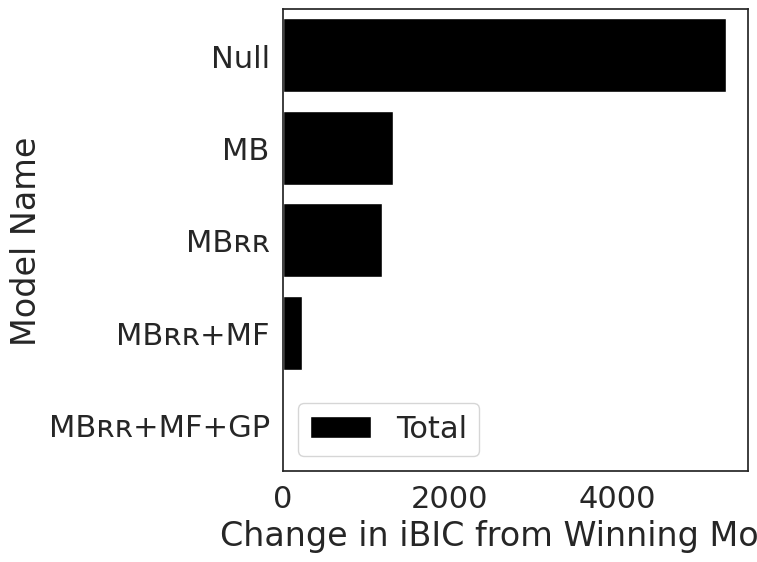

The script that saved this image:
import matplotlib.pyplot as plt
import seaborn as sns
import pandas as pd

def get_sub(x):
    normal = "ABCDEFGHIJKLMNOPQRSTUVWXYZabcdefghijklmnopqrstuvwxyz0123456789+-=()"
    sub_s = "ₐ₈CDₑբGₕᵢⱼₖₗₘₙₒₚQʀₛₜᵤᵥwₓᵧZₐ♭꜀ᑯₑբ₉ₕᵢⱼₖₗₘₙₒₚ૧ᵣₛₜᵤᵥwₓᵧ₂₀₁₂₃₄₅₆₇₈₉₊₋₌₍₎"
    res = x.maketrans(''.join(normal), ''.join(sub_s))
    return x.translate(res)
  
# display subscript
MB_RR=('MB{}{}'.format(get_sub('R'),get_sub('R')))

sns.set(style='white', palette='Greys', font='arial', font_scale=2.0, rc=None)
df=pd.DataFrame()
winning_model=32709.3833984
BICs=[38009.37073804648-winning_model, 34025.5448863697-winning_model, 33896.481327053836-winning_model, 32938.79770167372-winning_model,0]
# [38009.37073804648, 34676.46504166039, 34221.15410923616, 34025.5448863697, 33896.481327053836, 32938.79770167372]
df['Change in iBIC from Winning Model']=BICs
df['Model Name'] = ['Null','MB', MB_RR, '{}+MF'.format(MB_RR), '{}+MF+GP'.format(MB_RR)]

# Initialize the matplotlib figure
f, ax = plt.subplots(figsize=(6, 6))



# Plot the total crashes
sns.set_color_codes("pastel")
sns.barplot(x="Change in iBIC from Winning Model", y="Model Name", data=df,
            label="Total", color="black")



# Add a legend and informative axis label
# ax.legend(ncol=2, loc="lower right", frameon=True)
# ax.set(xlim=(0, 24), ylabel="",
#        xlabel="Automobile collisions per billion miles")
# sns.despine(left=True, bottom=True)
plt.savefig("changeBICs_withAPs.png",bbox_inches='tight', dpi=300)
plt.show()
